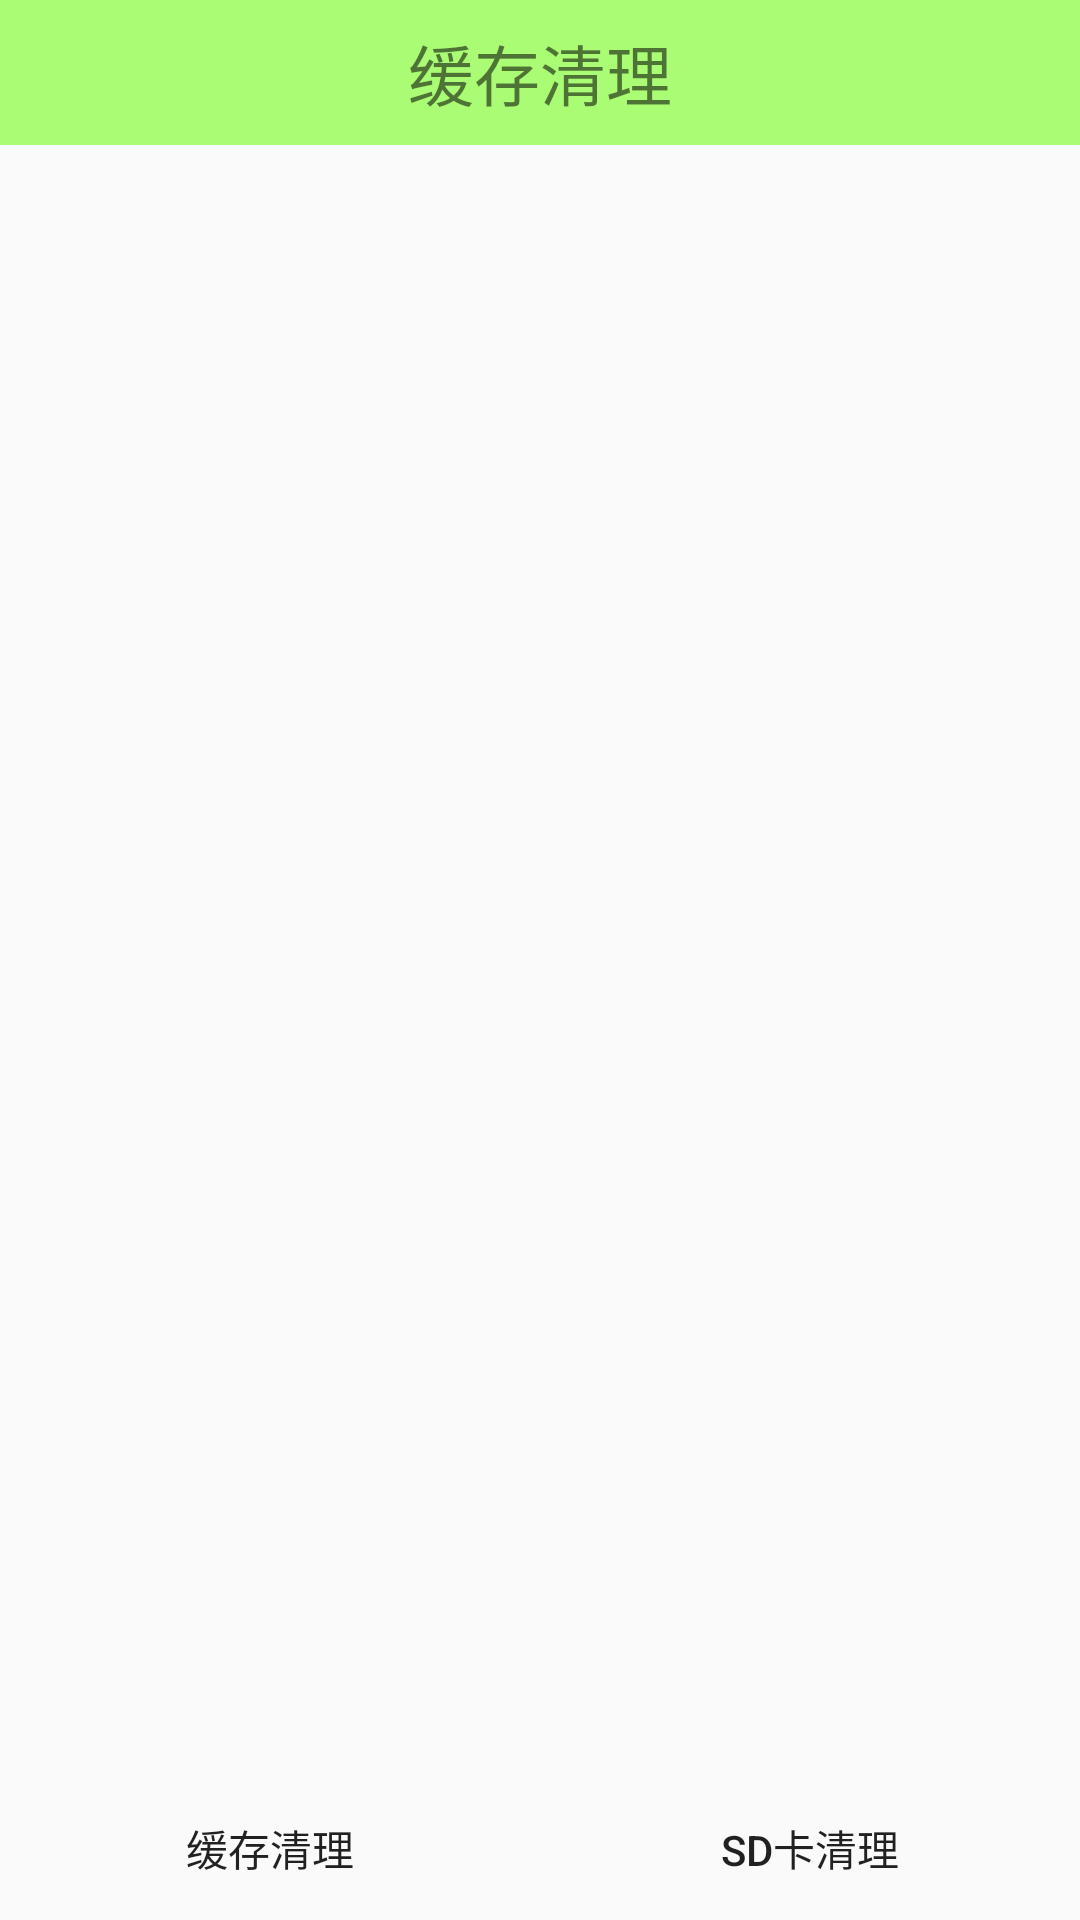

The Android layout XML behind this screen, and the referenced resources:
<!-- AndroidManifest.xml: application theme AppTheme -->
<!-- res/layout/activity_clearcache.xml -->
<?xml version="1.0" encoding="utf-8"?>
<LinearLayout xmlns:android="http://schemas.android.com/apk/res/android"
    android:orientation="vertical"
    android:layout_width="match_parent"
    android:layout_height="match_parent">

    <TextView
        android:id="@+id/tv_home_title"
        android:layout_width="match_parent"
        android:layout_height="wrap_content"
        android:background="#8866ff00"
        android:text="缓存清理"
        android:gravity="center_horizontal"
        android:textSize="22sp"
        android:paddingTop="8dp"
        android:paddingBottom="8dp" />

    <FrameLayout
    android:id="@+id/frag_cache_fragment"
    android:layout_width="match_parent"
    android:layout_height="match_parent"
    android:layout_weight="1">

    </FrameLayout>

    <LinearLayout
        android:layout_width="match_parent"
        android:layout_height="wrap_content">

        <Button
            android:layout_width="0dp"
            android:layout_weight="1"
            android:layout_height="wrap_content"
            android:text="缓存清理"
            android:background="@drawable/button"
            android:onClick="cache"/>

        <Button
            android:layout_width="0dp"
           android:layout_weight="1"
            android:layout_height="wrap_content"
            android:text="SD卡清理"
            android:background="@drawable/button"
            android:onClick="sd"/>

    </LinearLayout>


</LinearLayout>
<!-- resources referenced by this layout -->
<resources>
  <style name="AppTheme" parent="Theme.AppCompat.Light.NoActionBar">
          
          <item name="colorPrimary">@color/colorPrimary</item>
          <item name="colorPrimaryDark">@color/colorPrimaryDark</item>
          <item name="colorAccent">@color/colorAccent</item>
      </style>
  <color name="colorPrimary">#3F51B5</color>
  <color name="colorPrimaryDark">#303F9F</color>
  <color name="colorAccent">#FF4081</color>
</resources>
